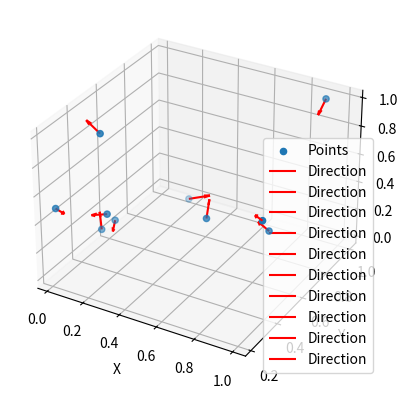

This figure's Python source:
import numpy as np
import matplotlib.pyplot as plt
from mpl_toolkits.mplot3d import Axes3D

def plot_points_and_directions(x, y, z, yaw, pitch, roll):
    fig = plt.figure()
    ax = fig.add_subplot(111, projection='3d')
    
    # Plot points
    ax.scatter(x, y, z, label='Points')
    
    # Plot directions
    for i in range(len(x)):
        x_dir = np.cos(yaw[i]) * np.cos(pitch[i])
        y_dir = np.sin(yaw[i]) * np.cos(pitch[i])
        z_dir = np.sin(pitch[i])
        ax.quiver(x[i], y[i], z[i], x_dir, y_dir, z_dir, length=0.1, normalize=True, color='r', label='Direction')
    
    ax.set_xlabel('X')
    ax.set_ylabel('Y')
    ax.set_zlabel('Z')
    ax.legend()
    plt.show()

# Example usage
N = 10  # Number of points
x = np.random.rand(N)
y = np.random.rand(N)
z = np.random.rand(N)
yaw = np.random.rand(N) * 2 * np.pi  # Random yaw angles in radians
pitch = np.random.rand(N) * np.pi - np.pi/2  # Random pitch angles in radians
roll = np.random.rand(N) * 2 * np.pi  # Random roll angles in radians

plot_points_and_directions(x, y, z, yaw, pitch, roll)
